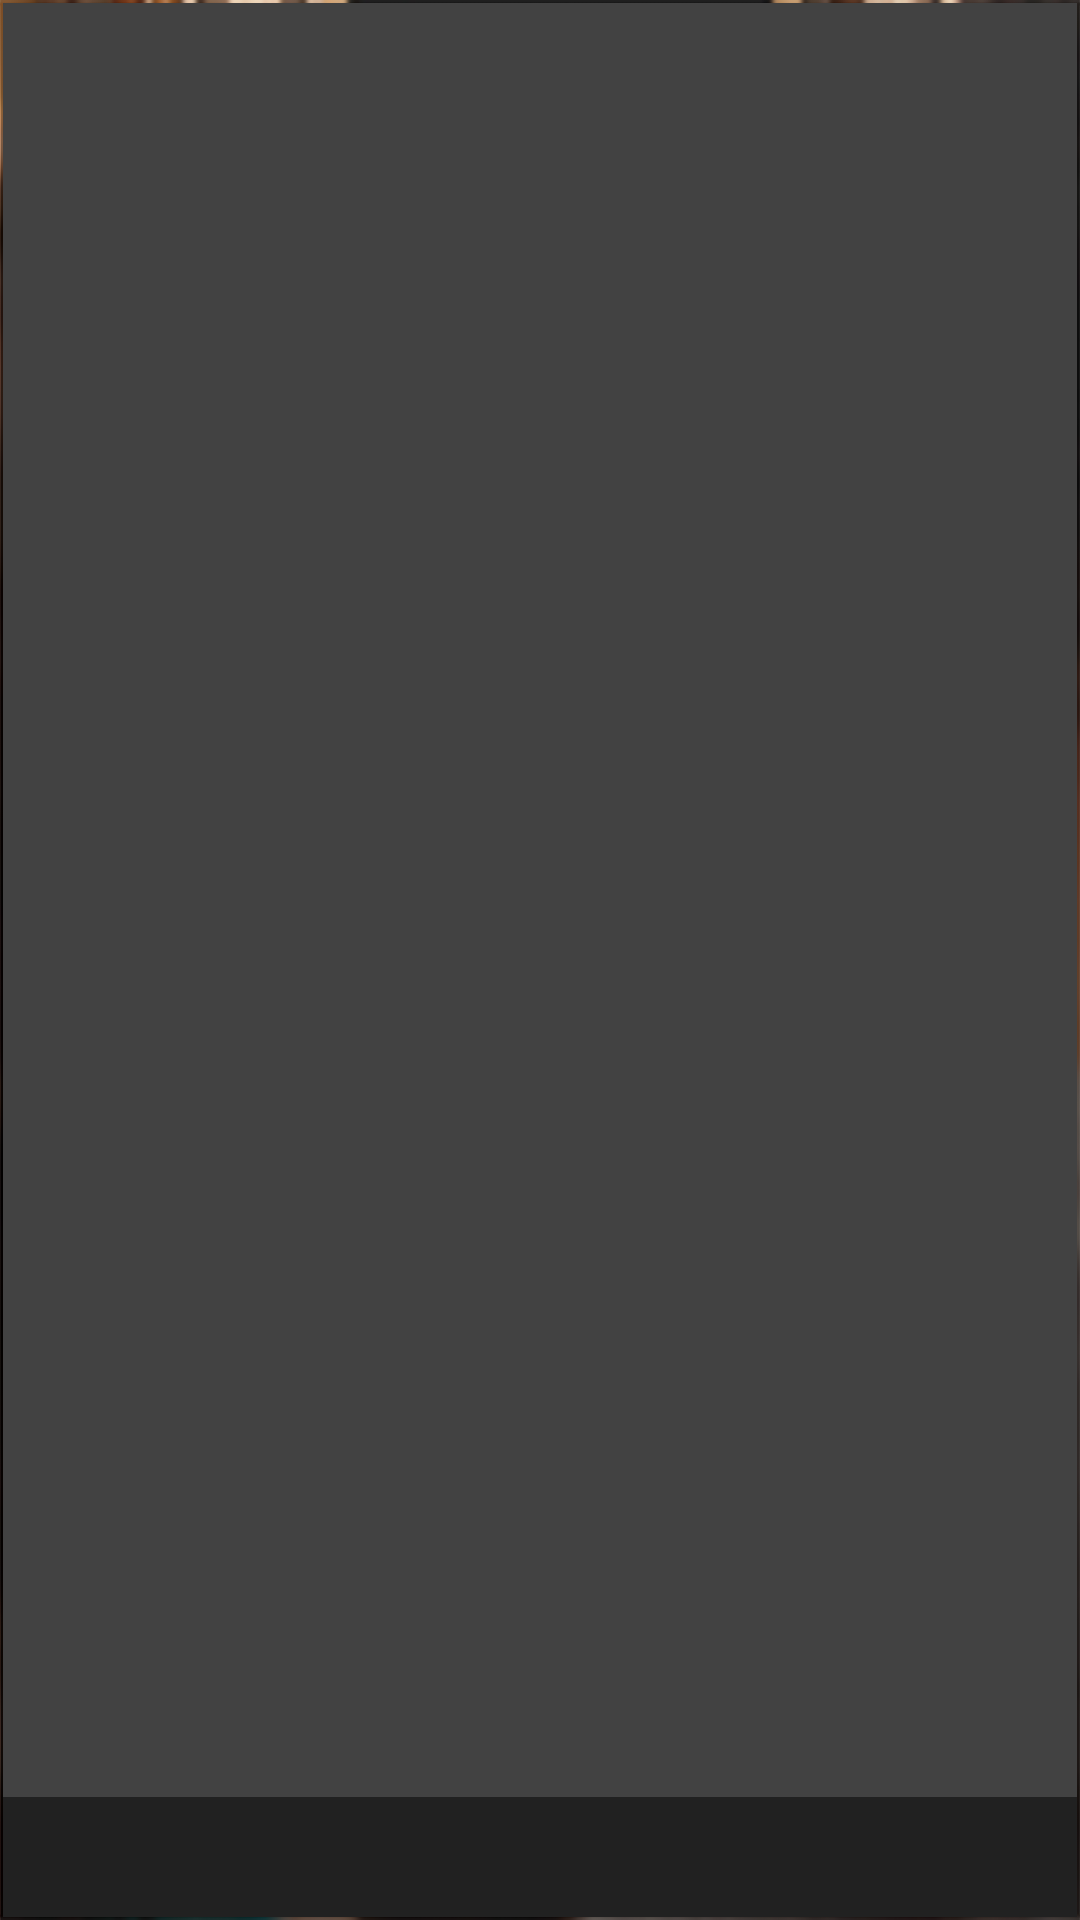

Reconstruct the res/layout file that produces this screen, plus the resources it refers to.
<!-- AndroidManifest.xml: application theme Theme.Launcher -->
<!-- res/layout/account_bill_card.xml -->
<?xml version="1.0" encoding="utf-8"?>
<RelativeLayout xmlns:android="http://schemas.android.com/apk/res/android"
    xmlns:card_view="http://schemas.android.com/apk/res-auto"
    android:layout_width="250dp "
    android:layout_height="wrap_content"
    android:layout_margin="5dp"
    android:background="@color/transparent">

    <android.support.v7.widget.CardView
        android:layout_width="match_parent"
        android:layout_height="match_parent"
        android:layout_margin="1dp"
        android:clickable="true"
        android:clipToPadding="true"
        android:foreground="?android:attr/selectableItemBackground"
        card_view:cardCornerRadius="0dp"
        card_view:cardElevation="4dp">

        <RelativeLayout
            android:layout_width="match_parent"
            android:layout_height="match_parent">

            <TextView
                android:id="@+id/bill_id"
                android:layout_width="match_parent"
                android:layout_height="40dp"
                android:layout_alignParentBottom="true"
                android:layout_below="@+id/logo_wrapper"
                android:background="@color/background"
                android:gravity="center_vertical|center_horizontal"
                android:lines="1"
                android:paddingLeft="10px"
                android:textAlignment="gravity"
                android:textColor="@color/md_white_1000"
                android:textSize="22dp"
                android:visibility="visible" />
        </RelativeLayout>

    </android.support.v7.widget.CardView>

</RelativeLayout>
<!-- resources referenced by this layout -->
<resources>
  <color name="background">#212121</color>
  <color name="md_white_1000">#ffffff</color>
  <color name="transparent">#00000000</color>
  <style name="Theme.Launcher" parent="Theme.Base">
          <item name="android:windowBackground">@drawable/bg_poster</item>
          <item name="android:windowFullscreen">true</item>
          <item name="browseRowsMarginTop">275dp</item>
      </style>
  <style name="Theme.Base" parent="Theme.Leanback">
          <item name="preferenceTheme">@style/PreferenceThemeOverlay.v14.Material</item>
          <item name="android:windowFullscreen">true</item>
      </style>
  <!-- drawable bg_poster: png bitmap (drawable-tvdpi, 612248 bytes) -->
</resources>
